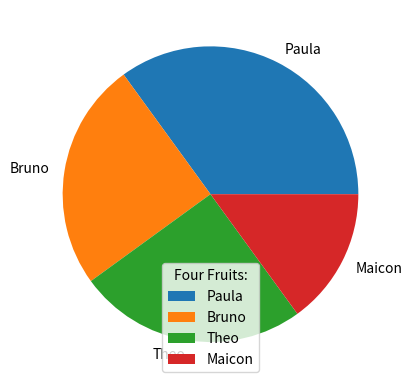

The matplotlib source for this figure:
import matplotlib.pyplot as plt
import numpy as np

y = np.array([35, 25, 25, 15])
Funcionários = ["Paula", "Bruno","Theo", "Maicon"]

plt.pie(y, labels = Funcionários)
plt.legend(title= "Four Fruits:")
plt.show() 
